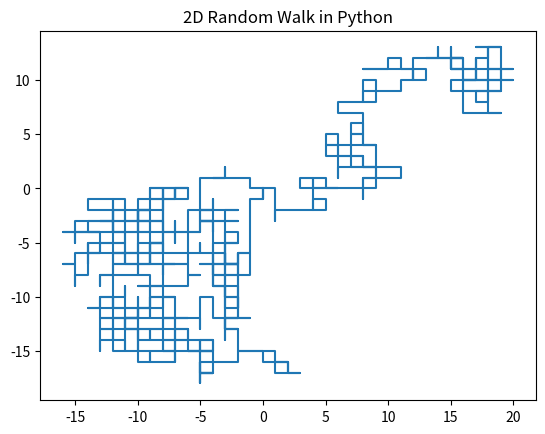

The matplotlib source for this figure:
import numpy as np
import matplotlib.pyplot as plt
import random


def randomwalk2D(n):
    # [0, 0, 0, ... ,0]
    x = np.zeros(n)
    y = np.zeros(n)

    # [redacted]
    directions = ["UP", "DOWN", "LEFT", "RIGHT"]
    for i in range(1, n):
        # Pick a direction at random
        step = random.choice(directions)

        # Move the object according to the direction
        if step == "RIGHT":
            x[i] = x[i - 1] + 1
            y[i] = y[i - 1]
        elif step == "LEFT":
            x[i] = x[i - 1] - 1
            y[i] = y[i - 1]
        elif step == "UP":
            x[i] = x[i - 1]
            y[i] = y[i - 1] + 1
        elif step == "DOWN":
            x[i] = x[i - 1]
            y[i] = y[i - 1] - 1

    # Return all the x and y positions of the object
    return x, y


x_data, y_data = randomwalk2D(1000)

plt.title("2D Random Walk in Python")
plt.plot(x_data, y_data)
plt.show()